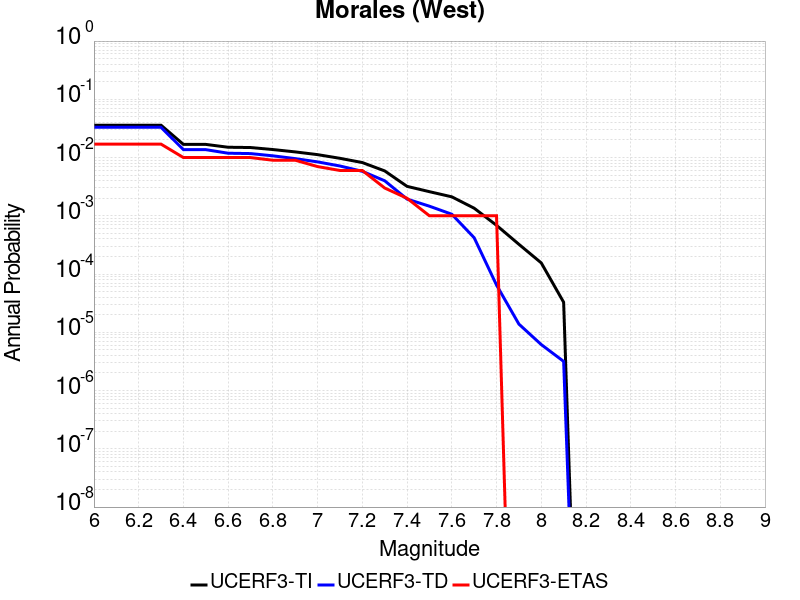

Data behind this chart, as committed beside it:
Magnitude, UCERF3-TI Prob, UCERF3-TD Prob, UCERF3-ETAS Prob
6.0, 0.03593, 0.03307, 0.017
6.1, 0.03593, 0.03307, 0.017
6.2, 0.03593, 0.03307, 0.017
6.3, 0.03593, 0.03307, 0.017
6.4, 0.01683, 0.01367, 0.01
6.5, 0.01683, 0.01367, 0.01
6.6, 0.01503, 0.01187, 0.01
6.7, 0.01487, 0.0117, 0.01
6.8, 0.01373, 0.01071, 0.009
6.9, 0.01251, 0.009588, 0.009
7.0, 0.01122, 0.008427, 0.007
7.1, 0.009707, 0.007165, 0.006
7.2, 0.008208, 0.005805, 0.006
7.3, 0.005899, 0.003994, 0.003
7.4, 0.003203, 0.001937, 0.002
7.5, 0.002596, 0.001462, 0.001
7.6, 0.002118, 0.001064, 0.001
7.7, 0.001351, 4.2023178E-4, 0.001
7.8, 6.8630505E-4, 6.471001E-5, 0.001
7.9, 3.241891E-4, 1.3830587E-5, 0.0
8.0, 1.5532914E-4, 6.157158E-6, 0.0
8.1, 3.283612E-5, 3.1665281E-6, 0.0
